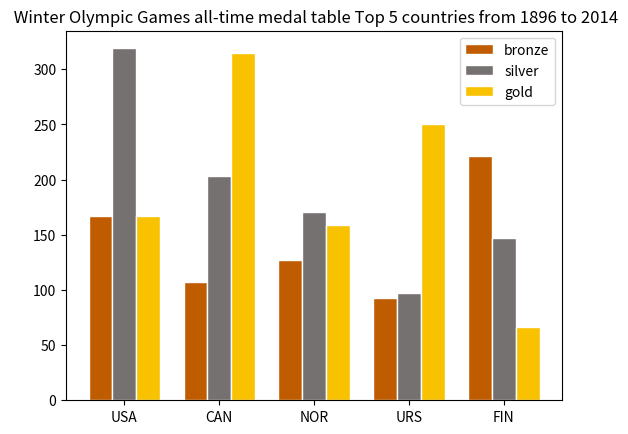

Python code for this plot:
import numpy as np
import matplotlib.pyplot as plt



plt.rcParams['axes.unicode_minus'] = False  
barWidth = 0.25

bronze = [167,107,127,93,221]
silver = [319,203,171,97,147]
gold = [167,315,159,250,66]


r1 = np.arange(len(bronze))
r2 = [x + barWidth for x in r1]
r3 = [x + barWidth for x in r2]



plt.bar(r1, bronze, color='#c05c00', width=barWidth, edgecolor='white', label='bronze')
plt.bar(r2, silver, color='#757171', width=barWidth, edgecolor='white', label='silver')
plt.bar(r3, gold, color='#f8c200', width=barWidth, edgecolor='white', label='gold')


plt.xticks([r + barWidth for r in range(len(bronze))], ['USA','CAN','NOR','URS','FIN'])
plt.title(' Winter Olympic Games all-time medal table Top 5 countries from 1896 to 2014')




plt.legend()

plt.show()

